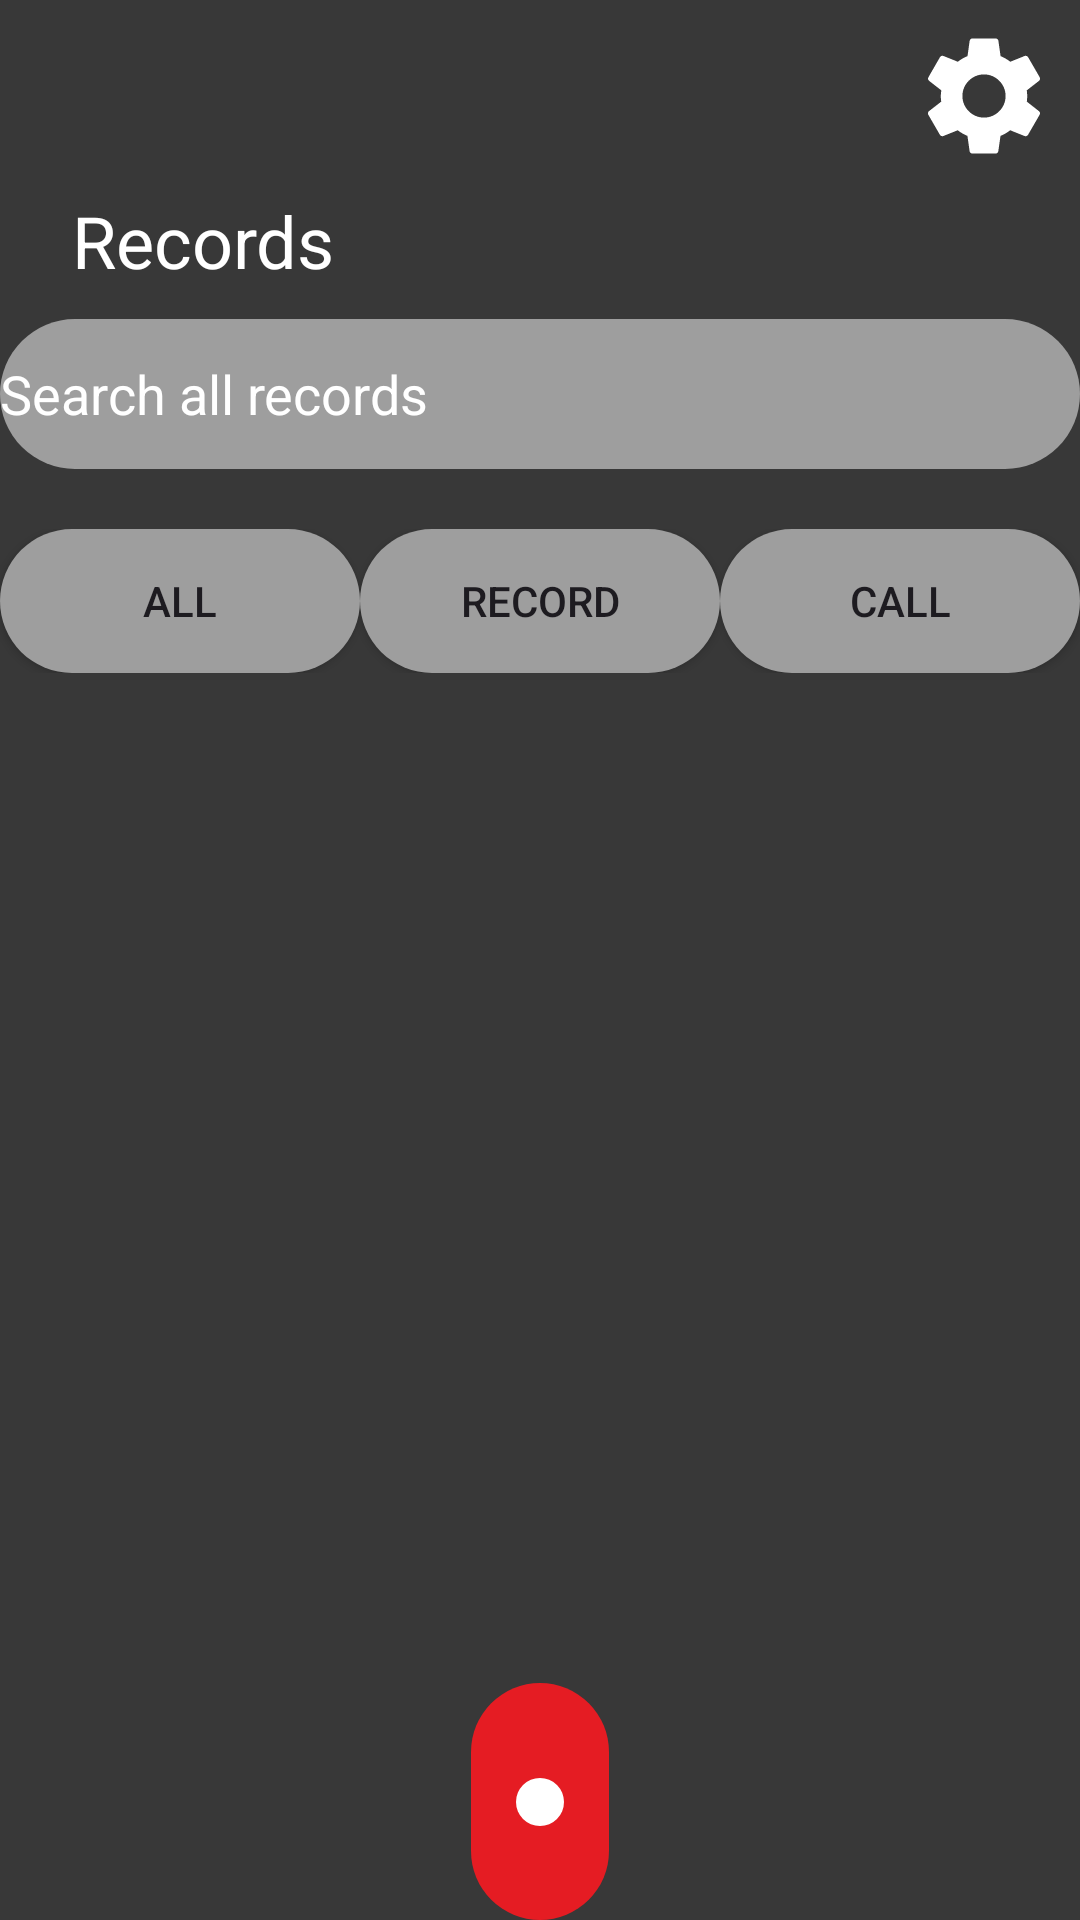

Reconstruct the res/layout file that produces this screen, plus the resources it refers to.
<!-- AndroidManifest.xml: application theme Theme.Group03_VoiceRecorder_Mobile -->
<!-- res/layout/activity_main.xml -->
<LinearLayout xmlns:android="http://schemas.android.com/apk/res/android"
    xmlns:tools="http://schemas.android.com/tools"
    android:layout_width="match_parent"
    android:layout_height="match_parent"
    android:background="@color/md_grey_800xxx"
    android:orientation="vertical"
    tools:context=".MainActivity"
    android:id="@+id/mainContainer">

    <ImageButton
        android:layout_width="wrap_content"
        android:layout_height="wrap_content"
        android:src="@drawable/baseline_settings_48"
        android:layout_gravity="end"
        android:id="@+id/btnToSettings"
        android:background="@color/md_grey_800xxx"
        android:layout_margin="8dp"

        />
    <TextView
        android:layout_width="wrap_content"
        android:layout_height="wrap_content"
        android:text="@string/toRecords"
        android:textColor="@color/white"
        android:textSize="24sp"
        android:id="@+id/title"
        android:layout_marginStart="24dp"
        android:layout_marginBottom="10dp"/>

    <EditText
        android:layout_width="match_parent"
        android:layout_height="50dp"
        android:background="@drawable/rounded_border"
        android:layout_marginBottom="20dp"
        android:baselineAligned="false"
        android:drawableStart="@drawable/baseline_search_24"
        android:text="@string/searchPlaceholder"
        android:textColor="@color/white" />

    <LinearLayout
        android:layout_width="match_parent"
        android:layout_height="wrap_content"
        android:orientation="horizontal"
        android:layout_marginBottom="10dp"
        android:id="@+id/slidingTabContainer">

        <Button
            android:id="@+id/button1"
            android:layout_width="0dp"
            android:layout_height="wrap_content"
            android:layout_weight="1"
            android:background="@drawable/rounded_border"
            android:backgroundTintMode="@color/white"
            android:text="All" />

        <Button
            android:id="@+id/button2"
            android:layout_width="0dp"
            android:layout_height="wrap_content"
            android:background="@drawable/rounded_border"

            android:layout_weight="1"
            android:text="Record" />

        <Button
            android:id="@+id/button3"
            android:layout_width="0dp"
            android:layout_height="wrap_content"
            android:background="@drawable/rounded_border"
            android:layout_weight="1"
            android:text="Call" />
    </LinearLayout>

<RelativeLayout
    android:layout_width="match_parent"
    android:layout_height="wrap_content">


    <ListView
        android:id="@+id/records"
        android:layout_width="match_parent"
        android:layout_height="wrap_content"

        />

    <ImageButton
        android:id="@+id/recordButton"
        android:layout_width="46dp"
        android:layout_height="79dp"
        android:background="@drawable/rounded_border"
        android:backgroundTint="@color/md_red_500"
        android:layout_alignParentBottom="true"
        android:layout_centerHorizontal="true"

    android:src="@drawable/baseline_fiber_manual_record_24" />
</RelativeLayout>

</LinearLayout>
<!-- resources referenced by this layout -->
<resources>
  <color name="md_grey_800xxx">#383838</color>
  <color name="md_red_500">#e51c23</color>
  <color name="white">#ffffff</color>
  <!-- drawable baseline_fiber_manual_record_24 (drawable) -->
  <vector android:height="24dp" android:tint="@color/white"
      android:viewportHeight="24" android:viewportWidth="24"
      android:width="24dp" xmlns:android="http://schemas.android.com/apk/res/android">
      <path android:fillColor="@android:color/white" android:pathData="M12,12m-8,0a8,8 0,1 1,16 0a8,8 0,1 1,-16 0"/>
  </vector>
  <!-- drawable baseline_settings_48 (drawable) -->
  <vector android:height="48dp" android:tint="@color/white"
      android:viewportHeight="24" android:viewportWidth="24"
      android:width="48dp" xmlns:android="http://schemas.android.com/apk/res/android">
      <path android:fillColor="@android:color/white" android:pathData="M19.14,12.94c0.04,-0.3 0.06,-0.61 0.06,-0.94c0,-0.32 -0.02,-0.64 -0.07,-0.94l2.03,-1.58c0.18,-0.14 0.23,-0.41 0.12,-0.61l-1.92,-3.32c-0.12,-0.22 -0.37,-0.29 -0.59,-0.22l-2.39,0.96c-0.5,-0.38 -1.03,-0.7 -1.62,-0.94L14.4,2.81c-0.04,-0.24 -0.24,-0.41 -0.48,-0.41h-3.84c-0.24,0 -0.43,0.17 -0.47,0.41L9.25,5.35C8.66,5.59 8.12,5.92 7.63,6.29L5.24,5.33c-0.22,-0.08 -0.47,0 -0.59,0.22L2.74,8.87C2.62,9.08 2.66,9.34 2.86,9.48l2.03,1.58C4.84,11.36 4.8,11.69 4.8,12s0.02,0.64 0.07,0.94l-2.03,1.58c-0.18,0.14 -0.23,0.41 -0.12,0.61l1.92,3.32c0.12,0.22 0.37,0.29 0.59,0.22l2.39,-0.96c0.5,0.38 1.03,0.7 1.62,0.94l0.36,2.54c0.05,0.24 0.24,0.41 0.48,0.41h3.84c0.24,0 0.44,-0.17 0.47,-0.41l0.36,-2.54c0.59,-0.24 1.13,-0.56 1.62,-0.94l2.39,0.96c0.22,0.08 0.47,0 0.59,-0.22l1.92,-3.32c0.12,-0.22 0.07,-0.47 -0.12,-0.61L19.14,12.94zM12,15.6c-1.98,0 -3.6,-1.62 -3.6,-3.6s1.62,-3.6 3.6,-3.6s3.6,1.62 3.6,3.6S13.98,15.6 12,15.6z"/>
  </vector>
  <!-- drawable rounded_border (drawable) -->
  <shape xmlns:android="http://schemas.android.com/apk/res/android"
      android:shape="rectangle" android:padding="10dp">
      <solid android:color="@color/md_grey_500" />
      <corners
          android:bottomRightRadius="50dp"
          android:bottomLeftRadius="50dp"
          android:topLeftRadius="50dp"
          android:topRightRadius="50dp" />
  </shape>
  <string name="searchPlaceholder">Search all records</string>
  <string name="toRecords">Records</string>
  <style name="Theme.Group03_VoiceRecorder_Mobile" parent="Base.Theme.Group03_VoiceRecorder_Mobile" />
  <color name="md_grey_500">#9e9e9e</color>
  <style name="Base.Theme.Group03_VoiceRecorder_Mobile" parent="Theme.Material3.DayNight.NoActionBar">
          
          
      </style>
</resources>
